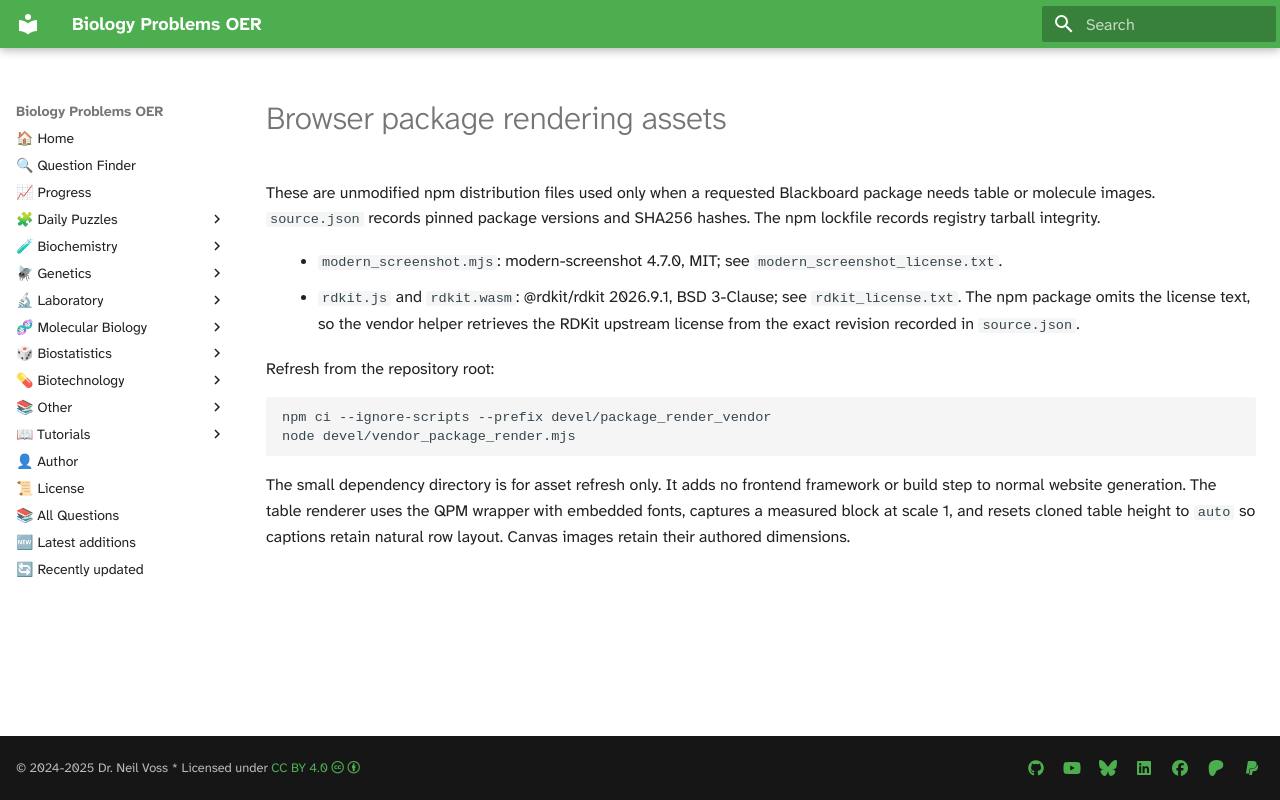

repository: vosslab/biology-problems-website · page: assets/package_render/index.html · generator: mkdocs

# Browser package rendering assets

These are unmodified npm distribution files used only when a requested Blackboard package
needs table or molecule images. `source.json` records pinned package versions and SHA256 hashes.
The npm lockfile records registry tarball integrity.

- `modern_screenshot.mjs`: modern-screenshot 4.7.0, MIT; see `modern_screenshot_license.txt`.
- `rdkit.js` and `rdkit.wasm`: @rdkit/rdkit 2026.9.1, BSD 3-Clause;
  see `rdkit_license.txt`. The npm package omits the license text, so the vendor helper retrieves
  the RDKit upstream license from the exact revision recorded in `source.json`.

Refresh from the repository root:

```bash
npm ci --ignore-scripts --prefix devel/package_render_vendor
node devel/vendor_package_render.mjs
```

The small dependency directory is for asset refresh only. It adds no frontend framework or
build step to normal website generation. The table renderer uses the QPM wrapper with embedded
fonts, captures a measured block at scale 1, and resets cloned table height to `auto` so captions
retain natural row layout. Canvas images retain their authored dimensions.
